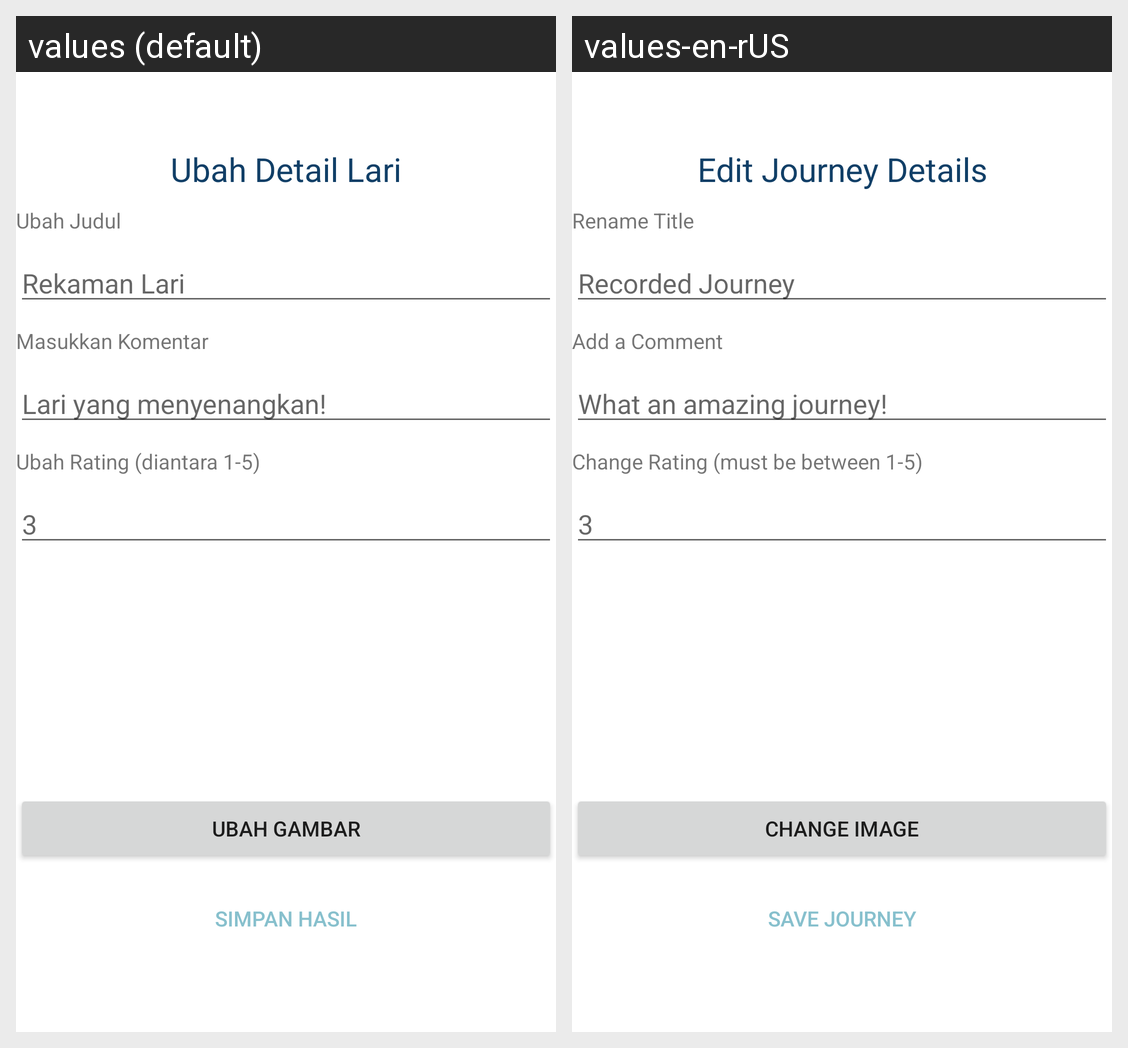

Strings drawn on this Android screen and how each of the app's shown locales translates them:
Android screen res/layout/activity_edit_journey.xml rendered under 2 locales, left to right: values (default), values-en-rUS. Device: Nexus 5 (rendered at 1080×1920; each locale shown at half size, 540×960, under a caption strip naming it); theme Theme.RunningTrackerApp.
Strings drawn on this screen, with the default value and each locale's value (text and hints the layout hard-codes, and strings that could not be matched under every locale, appear in the picture but are not listed):

edit_journey_details
  values: Ubah Detail Lari
  values-en-rUS: Edit Journey Details

rename_title
  values: Ubah Judul
  values-en-rUS: Rename Title

recorded_journey
  values: Rekaman Lari
  values-en-rUS: Recorded Journey

add_a_comment
  values: Masukkan Komentar
  values-en-rUS: Add a Comment

what_an_amazing_journey
  values: Lari yang menyenangkan!
  values-en-rUS: What an amazing journey!

change_rating_must_be_between_1_5
  values: Ubah Rating (diantara 1-5)
  values-en-rUS: Change Rating (must be between 1-5)

change_image
  values: Ubah Gambar
  values-en-rUS: Change Image

save_journey
  values: SIMPAN HASIL
  values-en-rUS: SAVE JOURNEY
